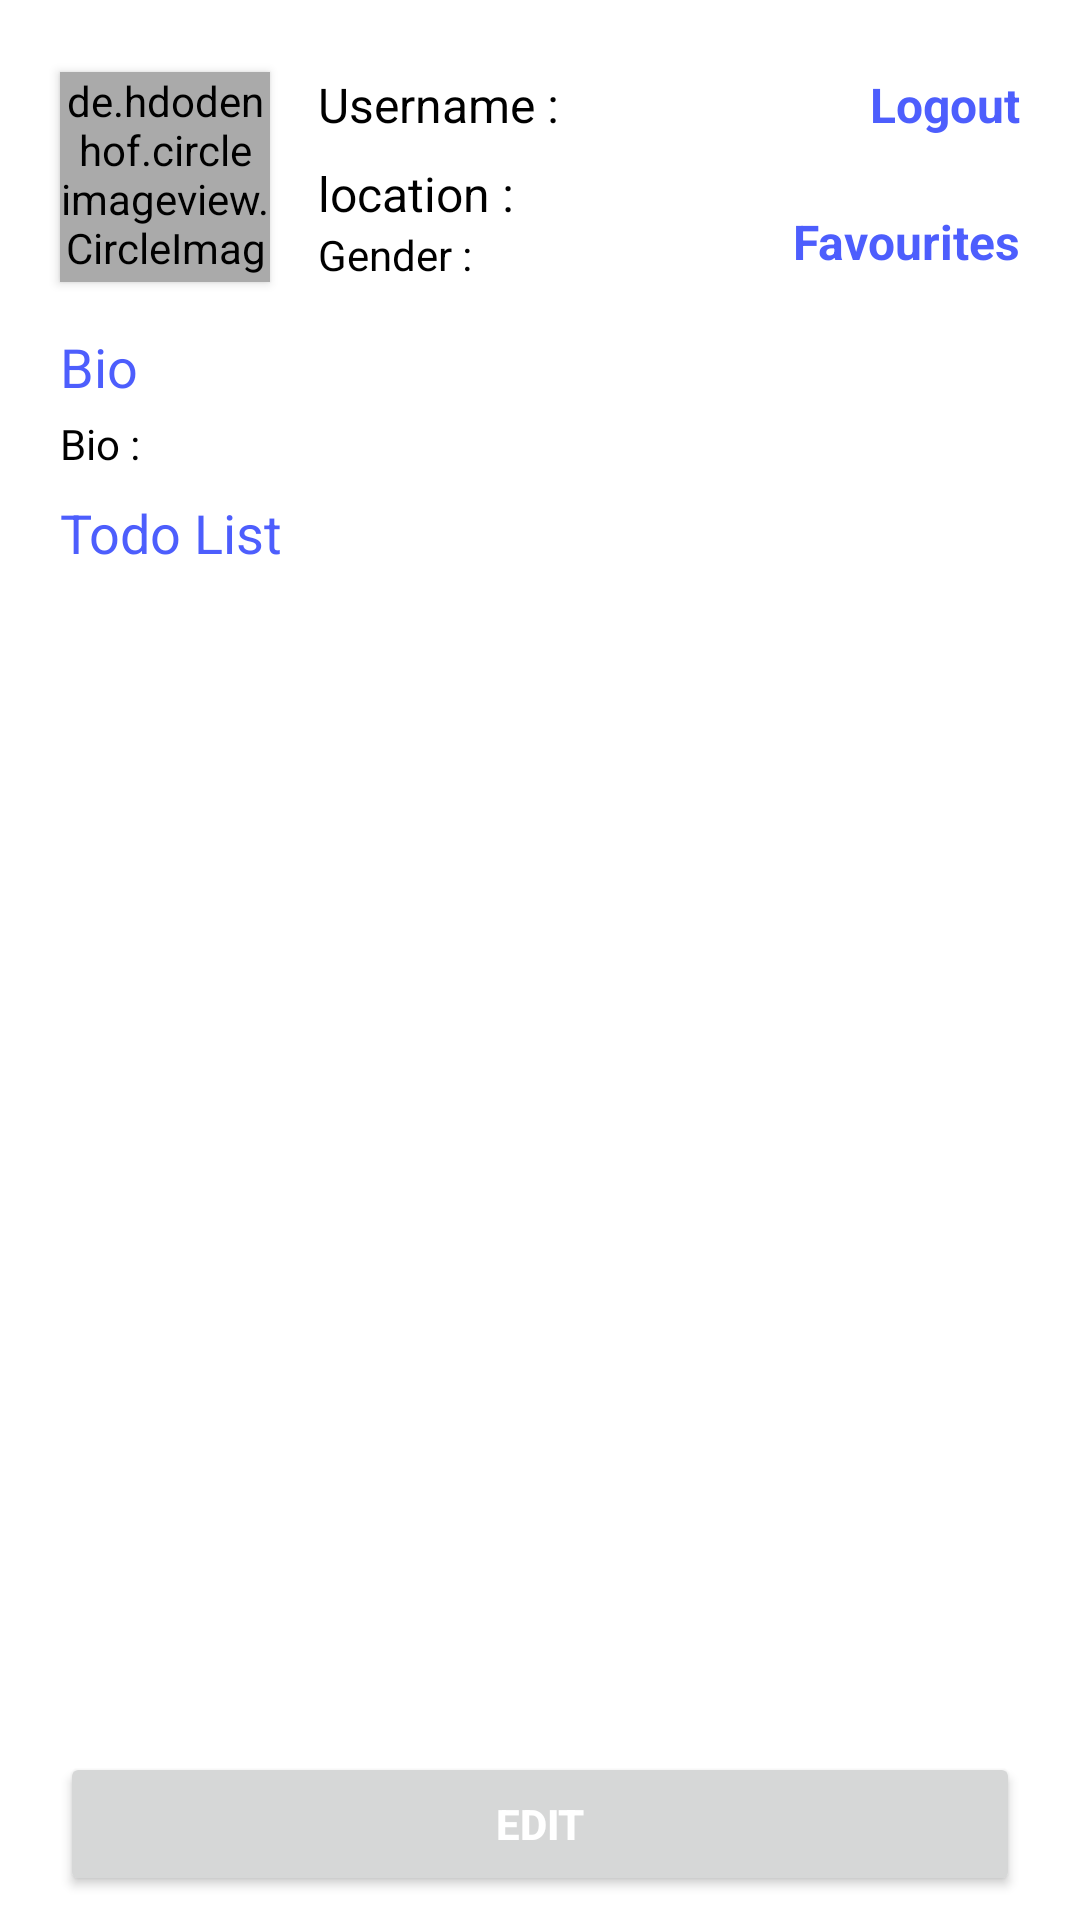

Android layout source for this screen:
<!-- AndroidManifest.xml: application theme Theme.DoTo -->
<!-- res/layout/profile_fragment.xml -->
<?xml version="1.0" encoding="utf-8"?>
<androidx.constraintlayout.widget.ConstraintLayout xmlns:android="http://schemas.android.com/apk/res/android"
    xmlns:tools="http://schemas.android.com/tools"
    android:layout_width="match_parent"
    android:layout_height="match_parent"
    xmlns:app="http://schemas.android.com/apk/res-auto"
    tools:context="ca.mohawk.doto.ui.profile.ProfileFragment">


    <TextView
        android:id="@+id/logout_button"
        android:layout_width="wrap_content"
        android:layout_height="wrap_content"
        android:lineSpacingExtra="6dp"
        android:text="Logout"
        android:textStyle="bold"
        android:clickable="true"
        android:background="?attr/selectableItemBackgroundBorderless"
        android:textColor="@color/purple_500"
        android:textSize="16sp"
        app:layout_constraintEnd_toEndOf="@+id/username_textView"
        app:layout_constraintTop_toTopOf="@+id/photo_imageView" />

    <TextView
        android:id="@+id/favorites_view_button"
        android:layout_width="wrap_content"
        android:layout_height="wrap_content"
        android:layout_marginTop="24dp"
        android:background="?attr/selectableItemBackgroundBorderless"
        android:clickable="true"
        android:lineSpacingExtra="6dp"
        android:text="Favourites"
        android:textColor="@color/purple_500"
        android:textSize="16sp"
        android:textStyle="bold"
        app:layout_constraintEnd_toEndOf="@+id/username_textView"
        app:layout_constraintTop_toBottomOf="@+id/logout_button" />

    <Button
        android:id="@+id/edit_profile_button"
        android:layout_width="0dp"
        android:layout_height="wrap_content"
        android:layout_marginBottom="8dp"
        android:drawablePadding="20dp"
        android:gravity="center"
        android:padding="10dp"
        android:text="edit"
        android:textColor="@color/white"
        android:textSize="14sp"
        android:textStyle="bold"
        app:layout_constraintBottom_toBottomOf="parent"
        app:layout_constraintEnd_toStartOf="@+id/guideline7"
        app:layout_constraintStart_toStartOf="@+id/guideline6" />

    <TextView
        android:id="@+id/username_textView"
        android:layout_width="0dp"
        android:layout_height="wrap_content"
        android:layout_marginStart="16dp"
        android:lineSpacingExtra="6dp"
        android:text="Username : "
        android:textColor="@color/black"
        android:textSize="16sp"
        app:layout_constraintEnd_toStartOf="@+id/guideline7"
        app:layout_constraintStart_toEndOf="@+id/photo_imageView"
        app:layout_constraintTop_toTopOf="@+id/photo_imageView" />

    <TextView
        android:id="@+id/bio_textView"
        android:layout_width="0dp"
        android:layout_height="wrap_content"
        android:layout_marginTop="4dp"
        android:lineSpacingExtra="4dp"
        android:text="Bio : "
        android:textColor="@color/black"
        android:textSize="14sp"
        app:layout_constraintEnd_toStartOf="@+id/guideline7"
        app:layout_constraintStart_toStartOf="@+id/guideline6"
        app:layout_constraintTop_toBottomOf="@+id/textView4" />

    <TextView
        android:id="@+id/textView4"
        android:layout_width="wrap_content"
        android:layout_height="wrap_content"
        android:layout_marginTop="16dp"
        android:lineSpacingExtra="6dp"
        android:text="Bio"
        android:textColor="@color/purple_500"
        android:textSize="18sp"
        app:layout_constraintStart_toStartOf="@+id/guideline6"
        app:layout_constraintTop_toBottomOf="@+id/photo_imageView" />

    <TextView
        android:id="@+id/textView5"
        android:layout_width="wrap_content"
        android:layout_height="wrap_content"
        android:layout_marginTop="8dp"
        android:lineSpacingExtra="6dp"
        android:text="Todo List"
        android:textColor="@color/purple_500"
        android:textSize="18sp"
        app:layout_constraintStart_toStartOf="@+id/guideline6"
        app:layout_constraintTop_toBottomOf="@+id/bio_textView" />

    <TextView
        android:id="@+id/loc_textView"
        android:layout_width="0dp"
        android:layout_height="wrap_content"
        android:layout_marginStart="16dp"
        android:layout_marginTop="8dp"
        android:lineSpacingExtra="6dp"
        android:text="location : "
        android:textColor="@color/black"
        android:textSize="16sp"
        app:layout_constraintEnd_toStartOf="@+id/guideline7"
        app:layout_constraintStart_toEndOf="@+id/photo_imageView"
        app:layout_constraintTop_toBottomOf="@+id/username_textView" />

    <TextView
        android:id="@+id/gender_textView"
        android:layout_width="wrap_content"
        android:layout_height="wrap_content"
        android:lineSpacingExtra="6dp"
        android:text="Gender : "
        android:textColor="@color/black"
        android:textSize="14sp"
        app:layout_constraintStart_toStartOf="@+id/loc_textView"
        app:layout_constraintTop_toBottomOf="@+id/loc_textView" />

    <de.hdodenhof.circleimageview.CircleImageView
        android:id="@+id/photo_imageView"
        android:layout_width="70dp"
        android:layout_height="70dp"
        android:layout_marginTop="24dp"
        android:background="@drawable/default_user"
        android:backgroundTint="@color/purple_200"
        android:clickable="true"
        android:elevation="2dp"
        app:layout_constraintStart_toStartOf="@+id/guideline6"
        app:layout_constraintTop_toTopOf="parent" />

    <androidx.constraintlayout.widget.Guideline
        android:id="@+id/guideline6"
        android:layout_width="wrap_content"
        android:layout_height="wrap_content"
        android:orientation="vertical"
        app:layout_constraintGuide_begin="20dp" />

    <androidx.constraintlayout.widget.Guideline
        android:id="@+id/guideline7"
        android:layout_width="wrap_content"
        android:layout_height="wrap_content"
        android:orientation="vertical"
        app:layout_constraintGuide_end="20dp" />

    <androidx.recyclerview.widget.RecyclerView
        android:id="@+id/RV"
        android:layout_width="0dp"
        android:layout_height="0dp"
        android:layout_marginTop="4dp"
        android:paddingTop="12dp"
        app:layout_constraintBottom_toTopOf="@+id/edit_profile_button"
        app:layout_constraintEnd_toEndOf="parent"
        app:layout_constraintStart_toStartOf="parent"
        app:layout_constraintTop_toBottomOf="@+id/textView5" />


</androidx.constraintlayout.widget.ConstraintLayout>
<!-- resources referenced by this layout -->
<resources>
  <color name="black">#FF000000</color>
  <color name="purple_200">#aaa</color>
  <color name="purple_500">#4D5EFD</color>
  <color name="white">#FFFFFFFF</color>
  <!-- drawable default_user (drawable) -->
  <vector xmlns:android="http://schemas.android.com/apk/res/android"
      android:width="512dp"
      android:height="512dp"
      android:viewportWidth="512"
      android:viewportHeight="512">
    <path
        android:fillColor="@color/purple_200"
        android:pathData="M256,0C114.844,0 0,114.844 0,256s114.844,256 256,256s256,-114.844 256,-256S397.156,0 256,0zM256,74.667c67.635,0 122.667,55.031 122.667,122.667S323.635,320 256,320s-122.667,-55.031 -122.667,-122.667S188.365,74.667 256,74.667zM256,469.333c-69.707,0 -131.52,-33.755 -170.473,-85.615c42.676,-20.534 103.621,-42.385 170.473,-42.385c66.857,0 127.807,21.854 170.474,42.383C387.521,435.577 325.708,469.333 256,469.333z"/>
  </vector>
  <style name="Theme.DoTo" parent="Theme.MaterialComponents.Light.NoActionBar">
          
          <item name="colorPrimary">@color/teal_700</item>
          <item name="colorPrimaryVariant">@color/purple_700</item>
          <item name="colorOnPrimary">@color/white</item>
          
          <item name="colorSecondary">@color/teal_200</item>
          <item name="colorSecondaryVariant">@color/teal_700</item>
          <item name="colorOnSecondary">@color/black</item>
          
          <item name="android:statusBarColor" tools:targetApi="l">?attr/colorPrimaryVariant</item>
          
      </style>
  <color name="teal_700">#4D5EFD</color>
  <color name="purple_700">#fff</color>
  <color name="teal_200">#4D5EFD</color>
</resources>
